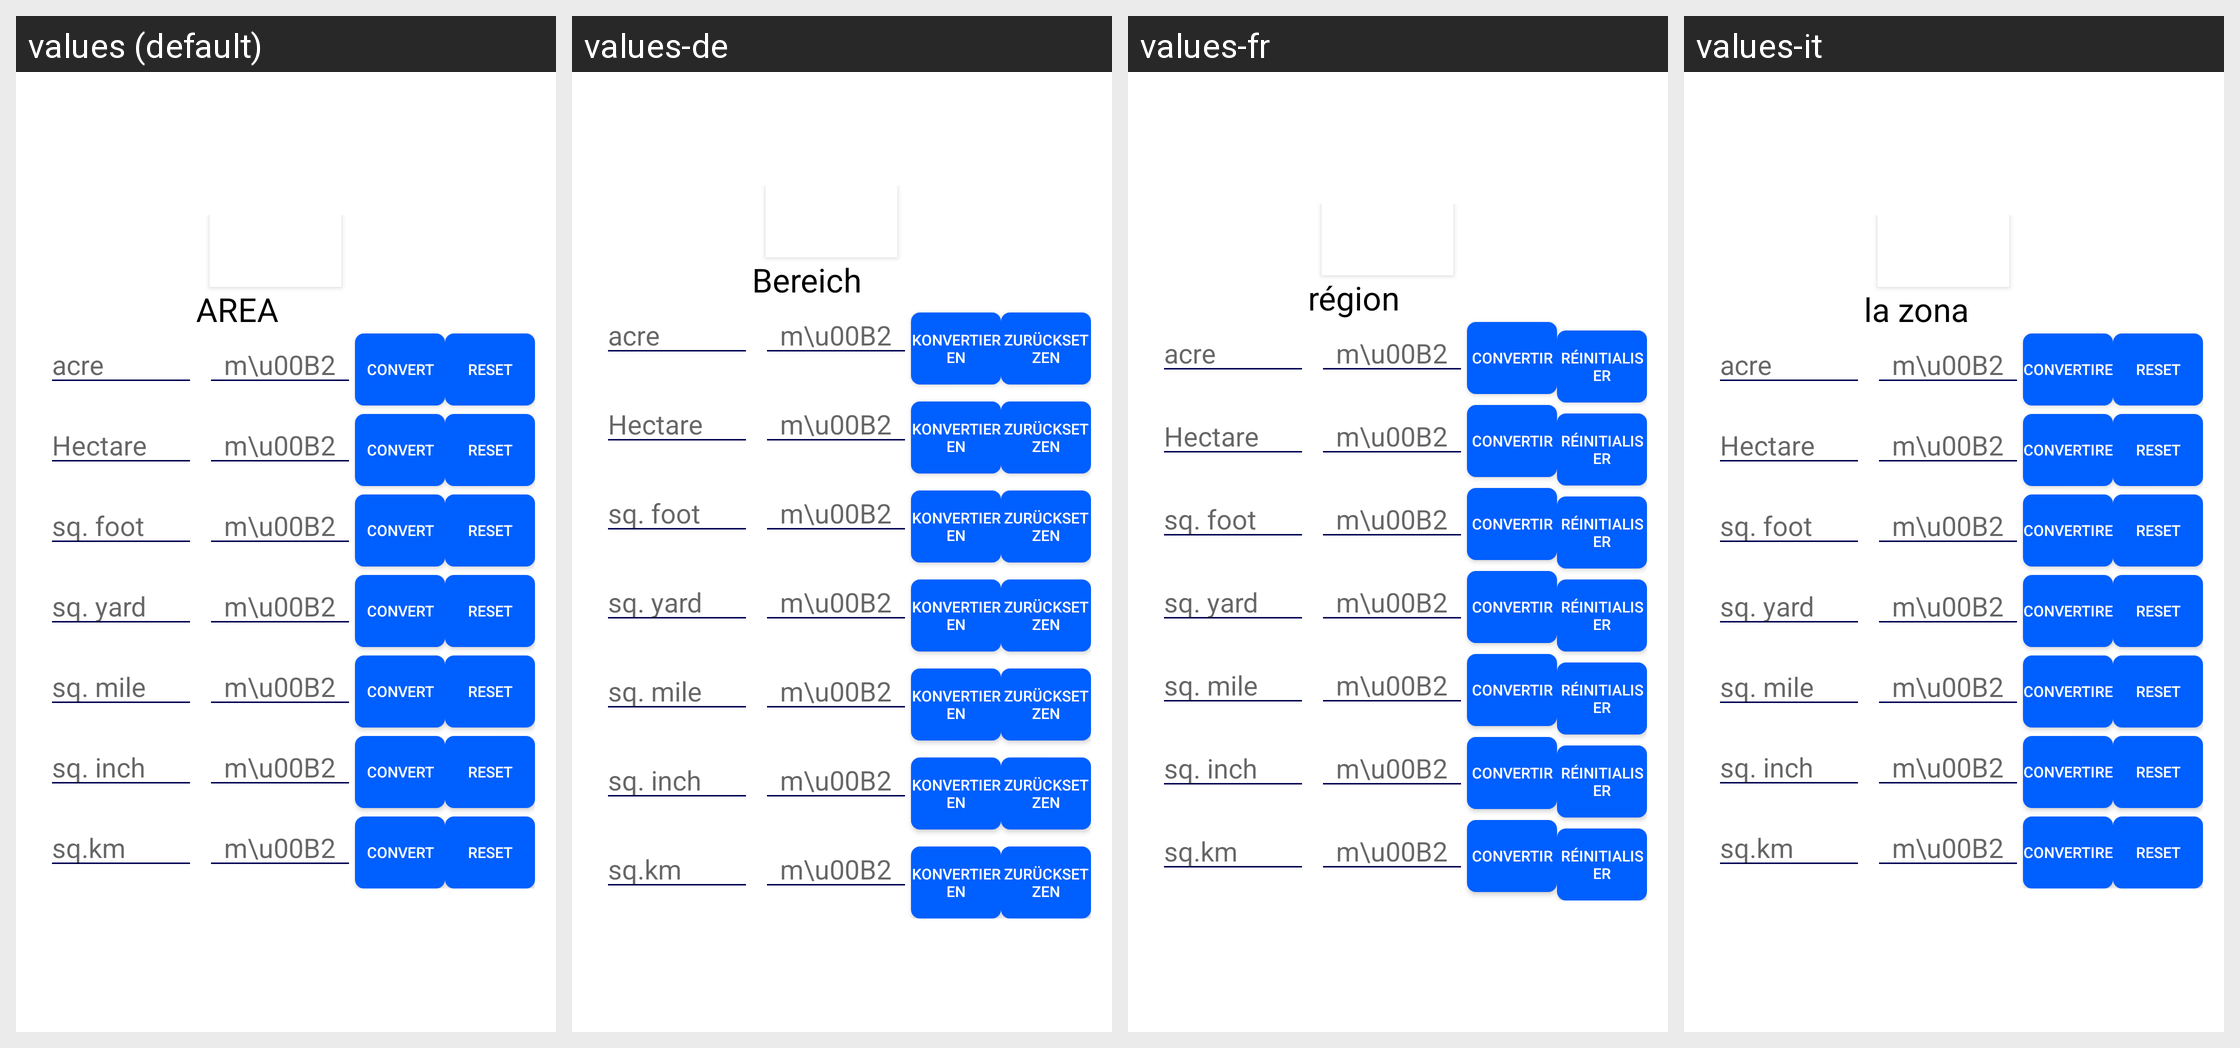

This grid shows one Android layout under several languages. Give, for every string resource on the screen, its name, the default text and each shown locale's text.
Android screen res/layout/fragment_area_con.xml rendered under 4 locales, left to right: values (default), values-de, values-fr, values-it. Device: Nexus 5 (rendered at 1080×1920; each locale shown at half size, 540×960, under a caption strip naming it); theme AppTheme.
Other locales in the repository, not shown: values-es, values-hi, values-ru, values-zh.
Strings drawn on this screen, with the default value and each locale's value (text and hints the layout hard-codes, and strings that could not be matched under every locale, appear in the picture but are not listed):

area
  values: AREA
  values-de: Bereich
  values-fr: région
  values-it: la zona

convert
  values: Convert
  values-de: Konvertieren
  values-fr: convertir
  values-it: convertire

reset
  values: Reset
  values-de: zurücksetzen
  values-fr: réinitialiser
  values-it: reset
